Photos from the image-classification dataset "enhance_then_resize" in the GitHub repository brandonlch2904/Brain_Tumour_Detection. Its 4 classes are: glioma tumor, meningioma tumor, no tumor, pituitary tumor.

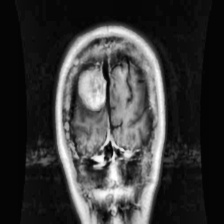
Label: meningioma tumor

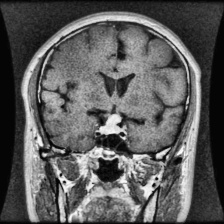
Label: pituitary tumor

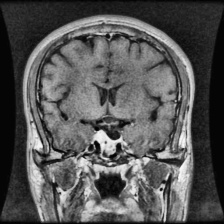
Label: pituitary tumor

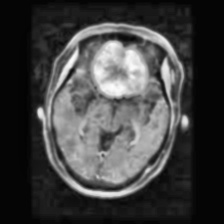
Label: meningioma tumor

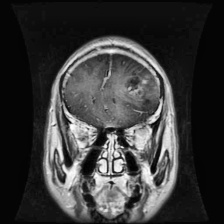
Label: glioma tumor

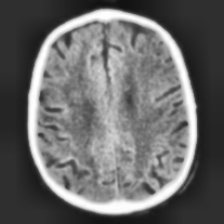
Label: no tumor
